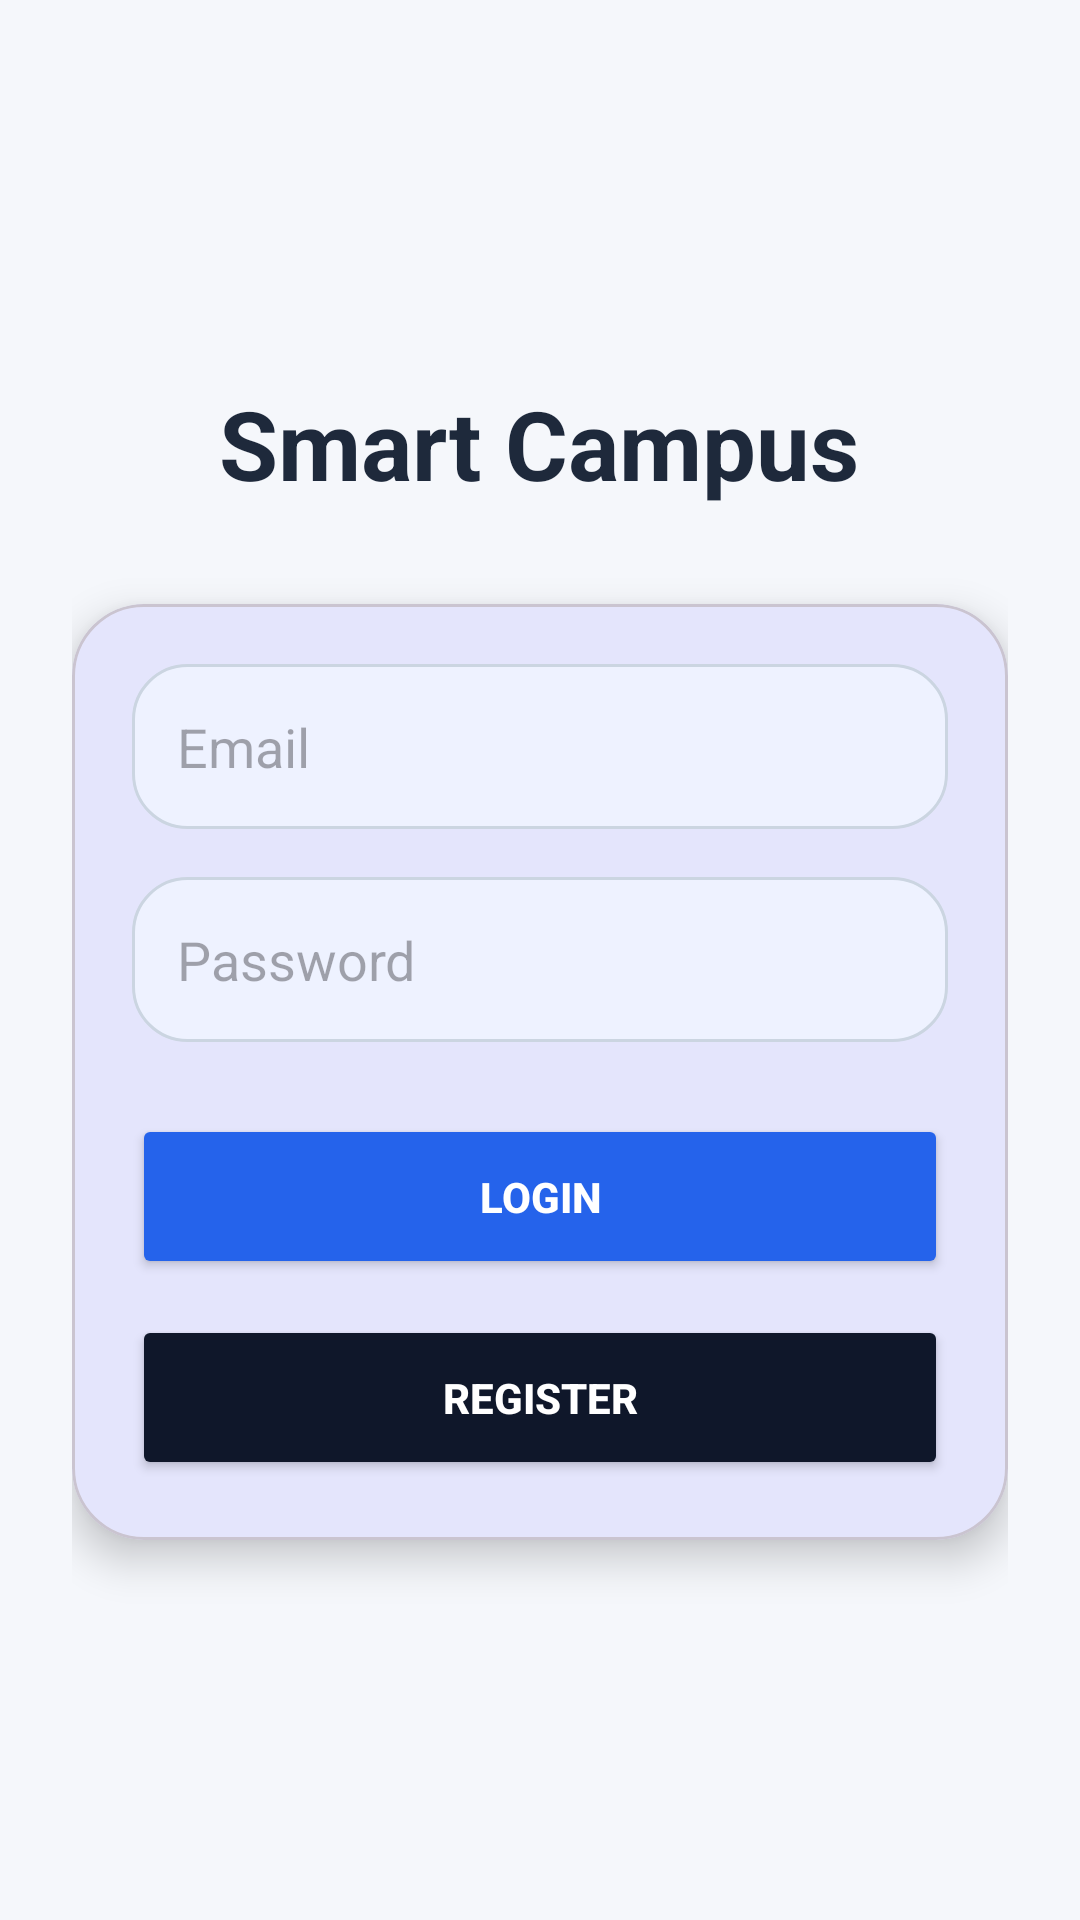

The Android layout XML behind this screen, and the referenced resources:
<!-- AndroidManifest.xml: application theme Theme.SmartCampus -->
<!-- res/layout/activity_login.xml -->
<?xml version="1.0" encoding="utf-8"?>
<LinearLayout
    xmlns:android="http://schemas.android.com/apk/res/android"
    xmlns:app="http://schemas.android.com/apk/res-auto"
    android:layout_width="match_parent"
    android:layout_height="match_parent"
    android:orientation="vertical"
    android:gravity="center"
    android:padding="24dp"
    android:background="#F5F7FB">

    <TextView
        android:layout_width="wrap_content"
        android:layout_height="wrap_content"
        android:text="Smart Campus"
        android:textSize="32sp"
        android:textStyle="bold"
        android:textColor="#1E293B"
        android:layout_marginBottom="32dp"/>

    <com.google.android.material.card.MaterialCardView
        android:layout_width="match_parent"
        android:layout_height="wrap_content"
        app:cardCornerRadius="24dp"
        app:cardElevation="8dp"
        android:padding="20dp">

        <LinearLayout
            android:layout_width="match_parent"
            android:layout_height="wrap_content"
            android:orientation="vertical"
            android:padding="20dp">

            <EditText
                android:id="@+id/email"
                android:layout_width="match_parent"
                android:layout_height="55dp"
                android:hint="Email"
                android:padding="15dp"
                android:background="@drawable/edit_text_bg"
                android:inputType="textEmailAddress"/>

            <EditText
                android:id="@+id/password"
                android:layout_width="match_parent"
                android:layout_height="55dp"
                android:layout_marginTop="16dp"
                android:hint="Password"
                android:padding="15dp"
                android:background="@drawable/edit_text_bg"
                android:inputType="textPassword"/>

            <Button
                android:id="@+id/loginBtn"
                android:layout_width="match_parent"
                android:layout_height="55dp"
                android:layout_marginTop="24dp"
                android:text="LOGIN"
                android:textStyle="bold"
                android:textColor="#FFFFFF"
                android:backgroundTint="#2563EB"/>

            <Button
                android:id="@+id/registerBtn"
                android:layout_width="match_parent"
                android:layout_height="55dp"
                android:layout_marginTop="12dp"
                android:text="REGISTER"
                android:textStyle="bold"
                android:textColor="#FFFFFF"
                android:backgroundTint="#0F172A"/>

        </LinearLayout>

    </com.google.android.material.card.MaterialCardView>

</LinearLayout>
<!-- resources referenced by this layout -->
<resources>
  <!-- drawable edit_text_bg (drawable) -->
  <?xml version="1.0" encoding="utf-8"?>
  <shape xmlns:android="http://schemas.android.com/apk/res/android">
  
      <solid android:color="#EEF2FF"/>
  
      <corners android:radius="18dp"/>
  
      <stroke
          android:width="1dp"
          android:color="#CBD5E1"/>
  
  </shape>
  <style name="Theme.SmartCampus" parent="Theme.Material3.Light.NoActionBar">
  
          <item name="colorPrimary">@color/primary</item>
          <item name="colorSecondary">@color/secondary</item>
          <item name="android:statusBarColor">@color/primary</item>
  
      </style>
  <color name="primary">#2563EB</color>
  <color name="secondary">#0EA5E9</color>
</resources>
